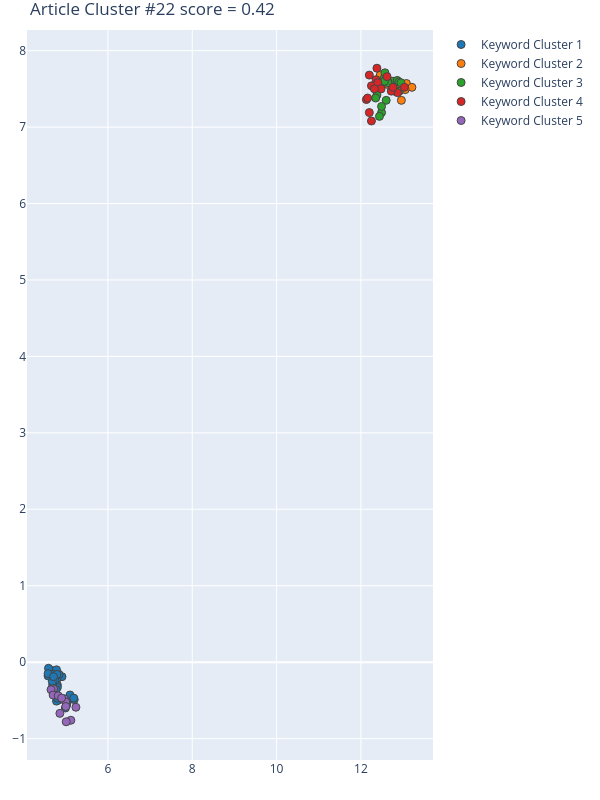

The table this chart was drawn from, first rows:
Group, score, NumPhrases, Key-phrases, NumDocs, DocIds
1, 0.7767, 29, ['adverse effect', 'attribute and BMI', …, 17, [19, 24, 45, 123, 181, 195, 214, 223, 22…
2, 0.6161, 10, ['ecological system quality', 'global ur…, 9, [19, 24, 123, 195, 214, 223, 406, 508, 5…
3, 0.4339, 20, ['geo informatics analysis', 'geographic…, 11, [19, 24, 45, 123, 181, 195, 214, 223, 33…
4, 0.2172, 16, ['China and questionnaire survey', "city…, 8, [223, 227, 255, 335, 350, 508, 521, 597]
5, -0.3416, 12, ['carbon emission', 'climate threat', 'c…, 10, [19, 24, 45, 123, 214, 227, 350, 366, 40…
